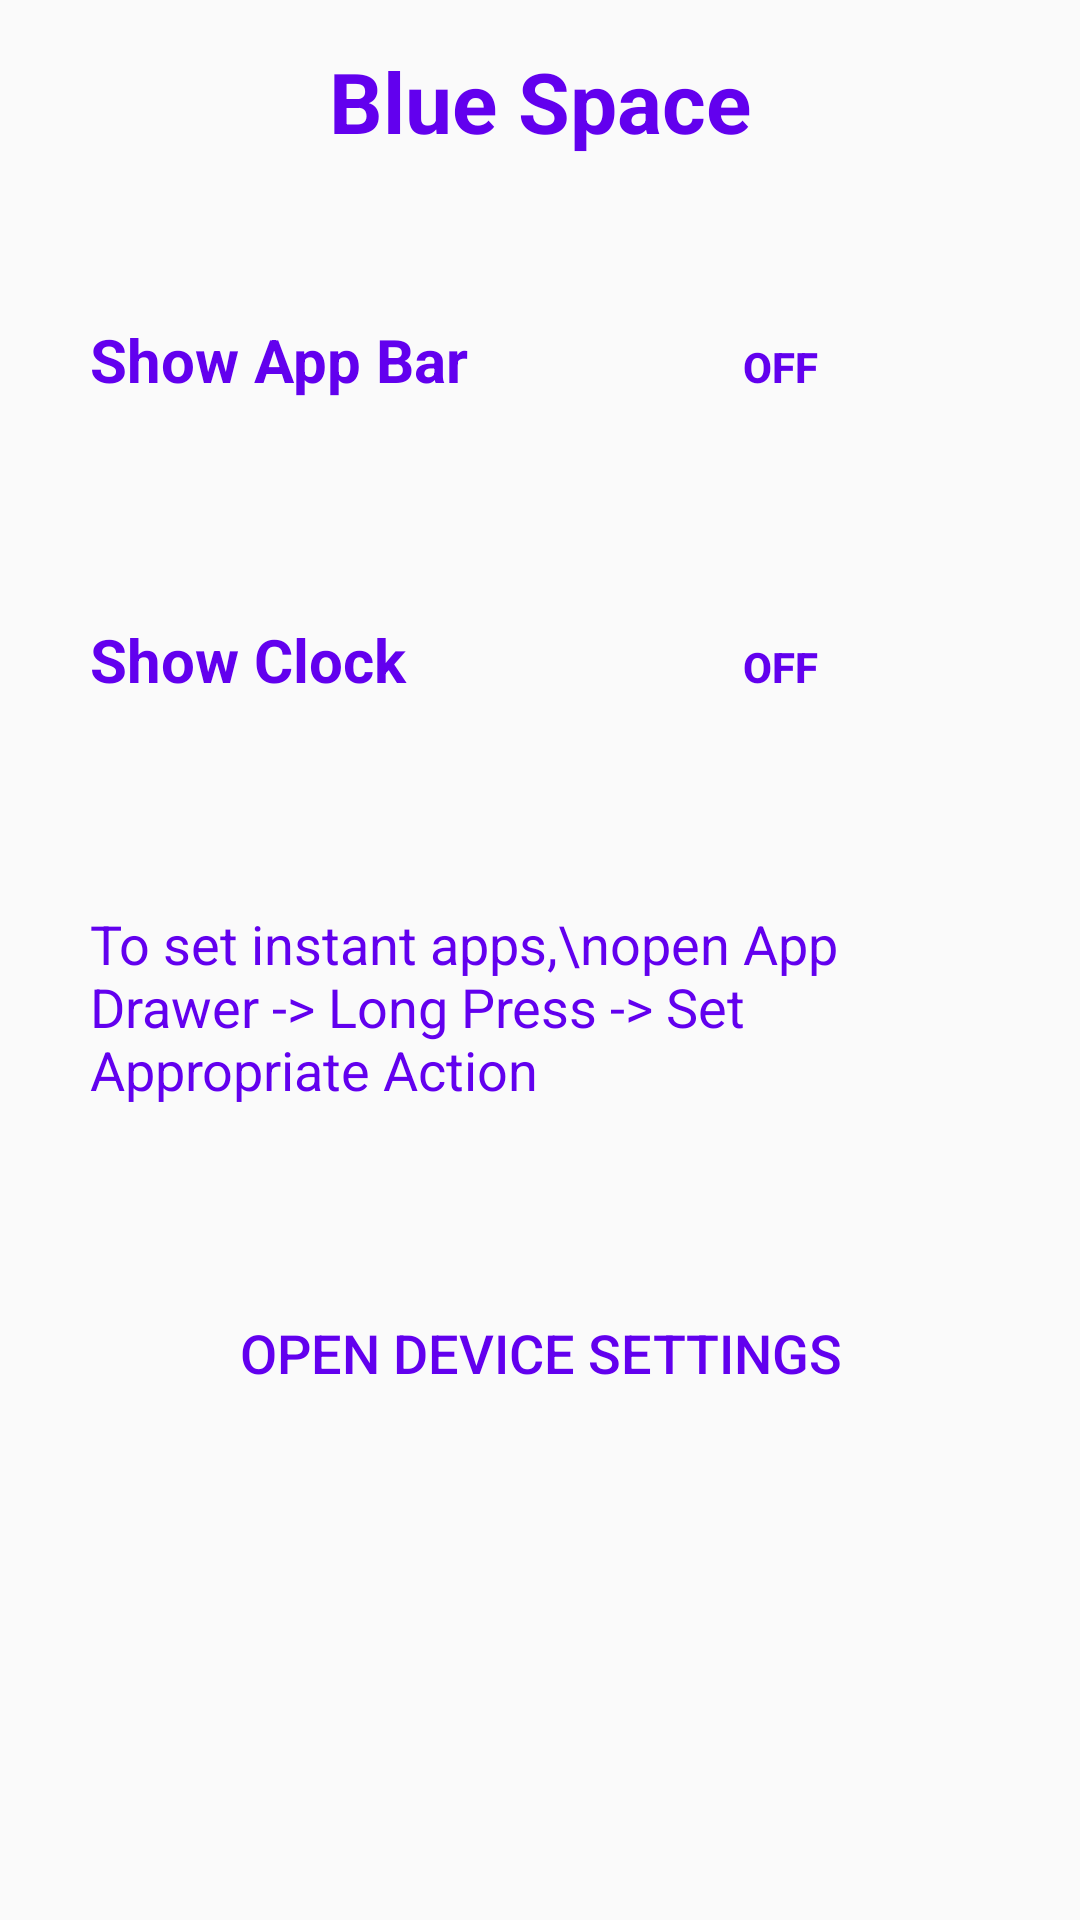

Write the Android layout XML for this screen, with the resource values it uses.
<!-- AndroidManifest.xml: application theme AppFullScreenTheme -->
<!-- res/layout/activity_setting.xml -->
<?xml version="1.0" encoding="utf-8"?>
<RelativeLayout xmlns:android="http://schemas.android.com/apk/res/android"
    xmlns:app="http://schemas.android.com/apk/res-auto"
    xmlns:tools="http://schemas.android.com/tools"
    android:layout_width="match_parent"
    android:layout_height="match_parent"
    tools:context=".Setting">


    <ScrollView
        android:layout_width="match_parent"
        android:layout_height="match_parent">
        <LinearLayout
            android:layout_width="match_parent"
            android:layout_height="wrap_content"
            android:orientation="vertical">

            <TextView
                android:id="@+id/app_title_in_setting"
                android:layout_width="match_parent"
                android:layout_height="wrap_content"
                android:padding="15dp"
                android:text="@string/app_name"
                android:textAlignment="center"
                android:textColor="@color/colorPrimary"
                android:textSize="28dp"
                android:textStyle="bold" />

            <LinearLayout
                android:layout_width="match_parent"
                android:layout_height="wrap_content"
                android:layout_marginTop="5dp"
                android:orientation="horizontal"
                android:padding="30dp">

                <TextView
                    android:layout_width="wrap_content"
                    android:layout_height="40dp"
                    android:layout_weight="1"
                    android:text="Show App Bar"
                    android:textColor="@color/colorPrimary"
                    android:textSize="20dp"
                    android:textStyle="bold" />

                <ToggleButton
                    android:id="@+id/showAppBar"
                    android:layout_width="140dp"
                    android:layout_height="40dp"
                    android:textColor="@color/colorPrimary"
                    android:background="@android:color/transparent"
                    android:textStyle="bold" />
            </LinearLayout>

            <LinearLayout
                android:layout_width="match_parent"
                android:layout_height="wrap_content"
                android:orientation="horizontal"
                android:padding="30dp">

                <TextView
                    android:layout_width="wrap_content"
                    android:layout_height="40dp"
                    android:layout_weight="1"
                    android:text="Show Clock"
                    android:textColor="@color/colorPrimary"
                    android:textSize="20dp"
                    android:textStyle="bold" />

                <ToggleButton
                    android:id="@+id/showClock"
                    android:layout_width="140dp"
                    android:layout_height="40dp"
                    android:textColor="@color/colorPrimary"
                    android:background="@android:color/transparent"
                    android:textStyle="bold" />
            </LinearLayout>


            <LinearLayout
                android:layout_width="match_parent"
                android:layout_height="wrap_content"
                android:orientation="horizontal"
                android:padding="30dp">

                <TextView
                    android:layout_width="wrap_content"
                    android:layout_height="wrap_content"
                    android:layout_weight="1"
                    android:text="To set instant apps,\nopen App Drawer -> Long Press -> Set Appropriate Action"
                    android:textColor="@color/colorPrimary"
                    android:textSize="18dp" />
            </LinearLayout>


            <Button
                android:id="@+id/openPhoneSettings"
                android:layout_width="wrap_content"
                android:layout_height="wrap_content"
                android:layout_gravity="center_horizontal"
                android:layout_marginTop="20dp"
                android:background="@android:color/transparent"
                android:elevation="4dp"
                android:padding="20dp"
                android:text="Open Device Settings"
                android:textColor="@color/colorPrimary"
                android:textSize="18dp" />


        </LinearLayout>
    </ScrollView>


</RelativeLayout>
<!-- resources referenced by this layout -->
<resources>
  <string name="app_name">Blue Space</string>
  <style name="AppFullScreenTheme" parent="@style/Theme.AppCompat.Light.NoActionBar">
          
          <item name="colorPrimary">@android:color/transparent</item>
          <item name="colorPrimaryDark">@color/colorPrimary</item>
          <item name="colorAccent">@color/colorAccent</item>
      </style>
  <!-- not gathered from this repository: default colours our renderer supplied (Android Studio template values) -->
  <color name="colorPrimary">#FF6200EE</color>
  <color name="colorAccent">#FF03DAC5</color>
</resources>
